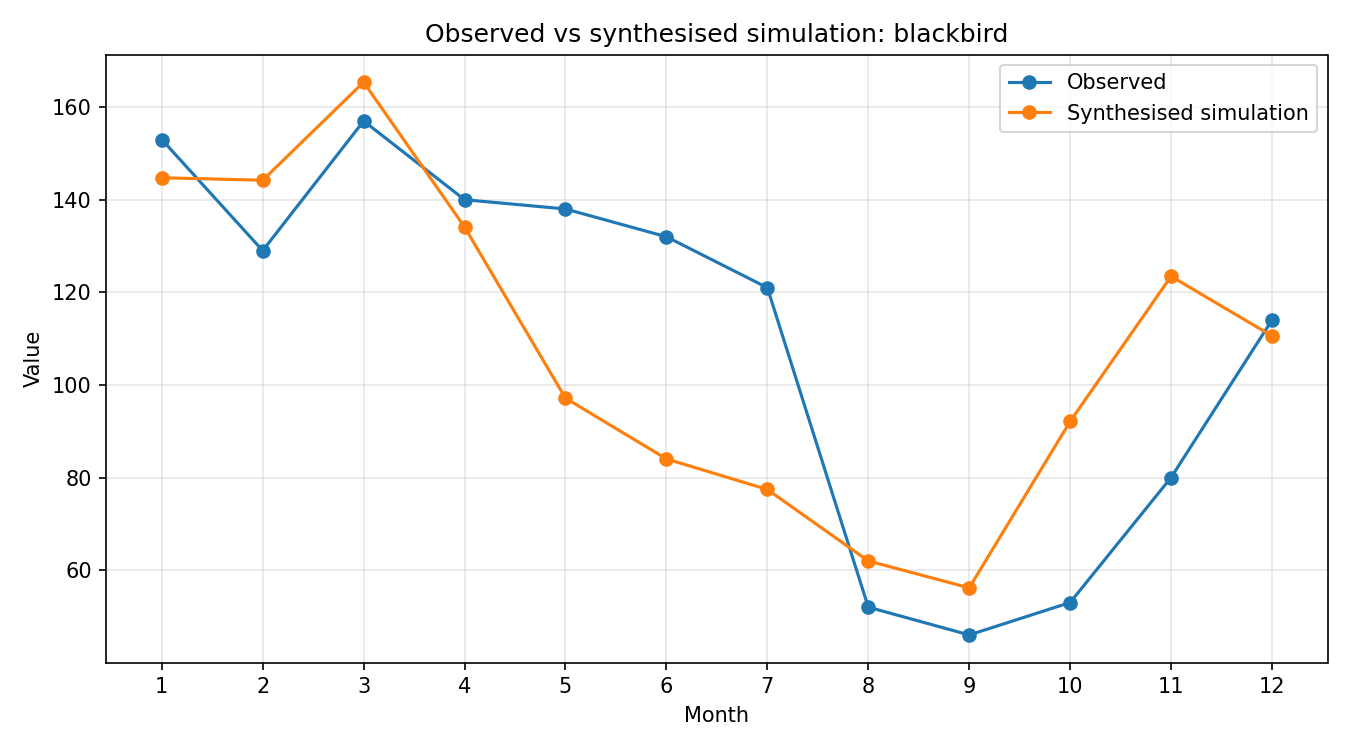

The file beside this chart, header and first rows:
month, observed, simulated_raw, synthesised
1, 153, 0.751, 144.7
2, 129, 0.7482, 144.2
3, 157, 0.8581, 165.4
4, 140, 0.6957, 134.1
5, 138, 0.504, 97.14
6, 132, 0.4359, 84.02
7, 121, 0.4017, 77.42
8, 52, 0.3216, 61.98
9, 46, 0.2914, 56.17
10, 53, 0.4779, 92.12
11, 80, 0.6405, 123.5
12, 114, 0.5737, 110.6
